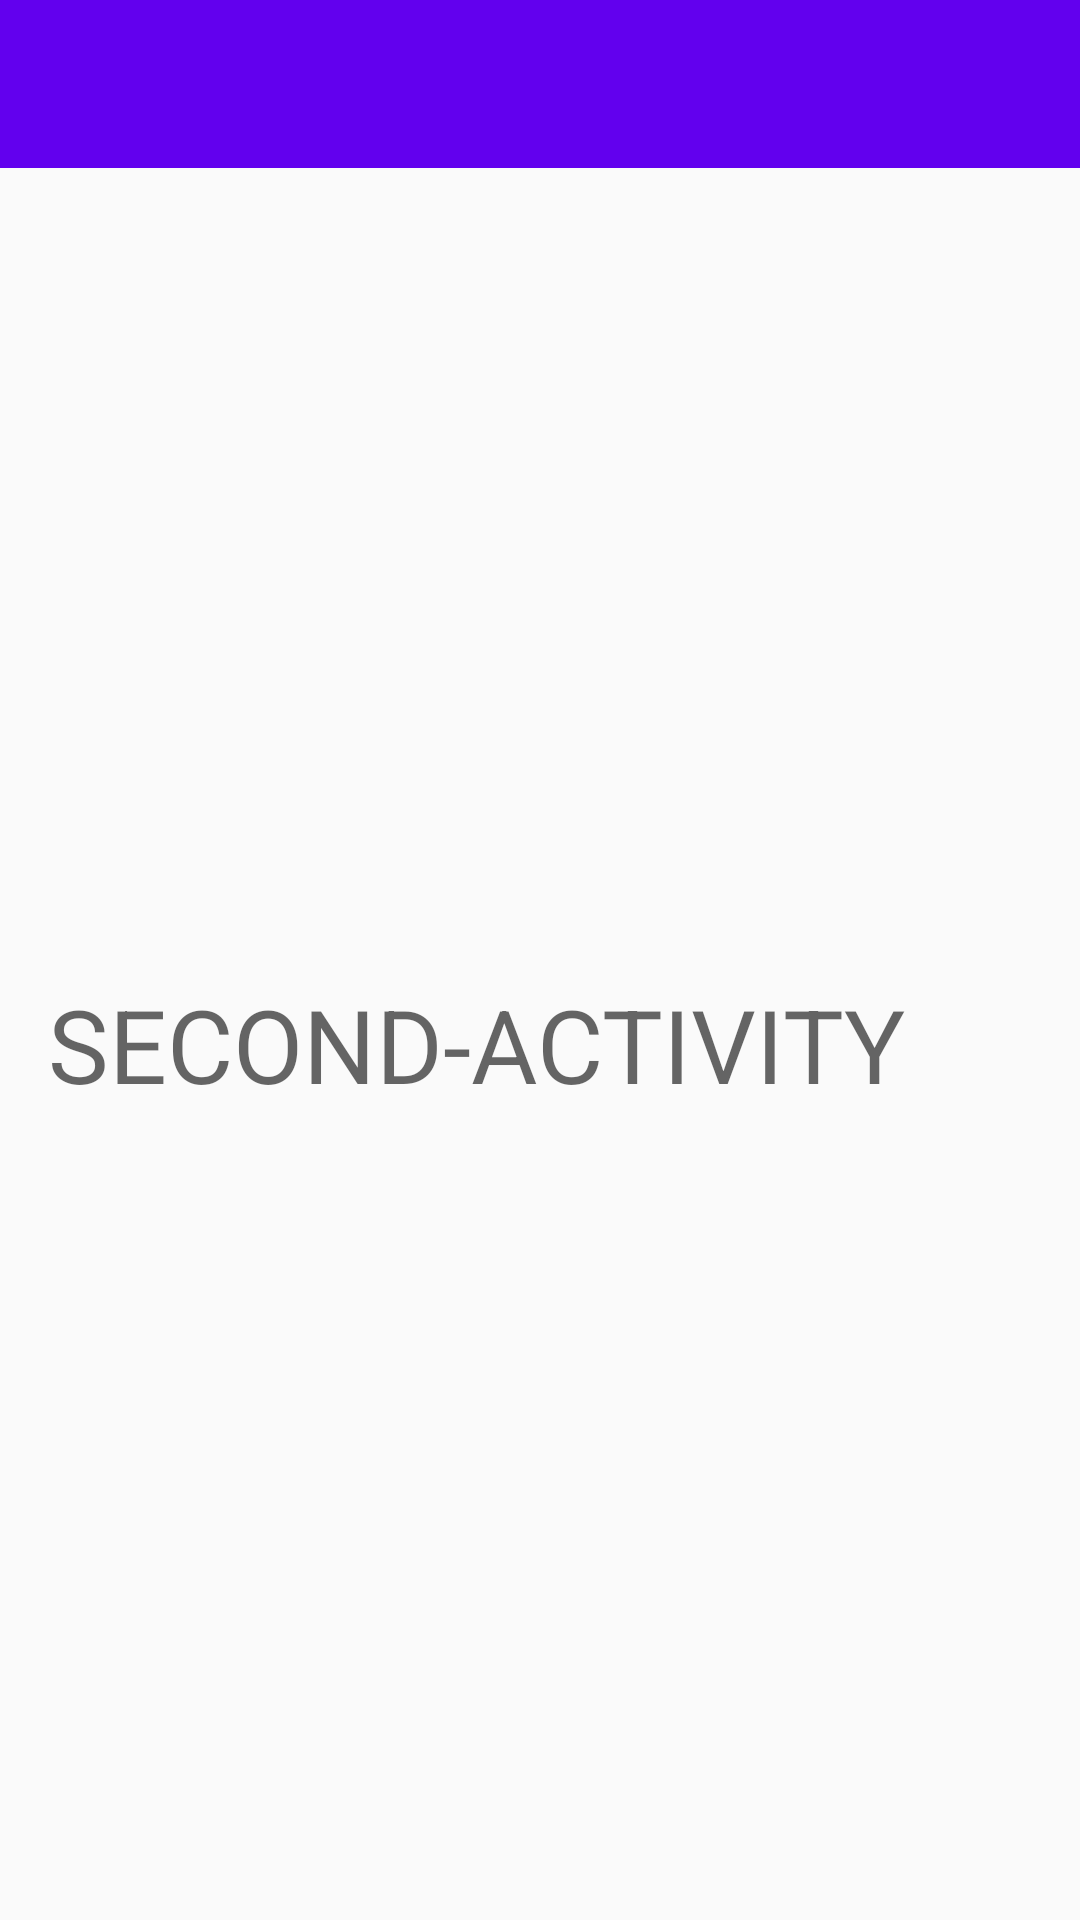

The Android layout XML behind this screen, and the referenced resources:
<!-- AndroidManifest.xml: application theme Theme.ExampleNavigation -->
<!-- res/layout/navigation_second_activity.xml -->
<?xml version="1.0" encoding="utf-8"?>
<androidx.constraintlayout.widget.ConstraintLayout xmlns:android="http://schemas.android.com/apk/res/android"
    xmlns:app="http://schemas.android.com/apk/res-auto"
    android:layout_width="match_parent"
    android:layout_height="match_parent">

    <androidx.appcompat.widget.Toolbar
        android:id="@+id/toolbar"
        android:layout_width="0dp"
        android:layout_height="wrap_content"
        android:background="?attr/colorPrimary"
        android:minHeight="?attr/actionBarSize"
        android:theme="@style/ThemeOverlay.AppCompat.Dark.ActionBar"
        app:layout_constraintEnd_toEndOf="parent"
        app:layout_constraintStart_toStartOf="parent"
        app:layout_constraintTop_toTopOf="parent"
        app:popupTheme="@style/ThemeOverlay.AppCompat.Light" />

    <TextView
        android:id="@+id/textview_activity_title"
        android:layout_width="0dp"
        android:layout_height="wrap_content"
        android:layout_marginStart="16dp"
        android:layout_marginEnd="16dp"
        android:text="@string/second_activity_title"
        android:textAppearance="@style/TextAppearance.AppCompat.Display1"
        app:layout_constraintBottom_toBottomOf="parent"
        app:layout_constraintEnd_toEndOf="parent"
        app:layout_constraintStart_toStartOf="parent"
        app:layout_constraintTop_toBottomOf="@+id/toolbar" />

</androidx.constraintlayout.widget.ConstraintLayout>
<!-- resources referenced by this layout -->
<resources>
  <string name="second_activity_title">SECOND-ACTIVITY</string>
  <style name="Theme.ExampleNavigation" parent="Theme.AppCompat.Light.NoActionBar">
          
          <item name="colorPrimary">@color/purple_500</item>
          <item name="colorPrimaryVariant">@color/purple_700</item>
          <item name="colorOnPrimary">@color/white</item>
          
          <item name="colorSecondary">@color/teal_200</item>
          <item name="colorSecondaryVariant">@color/teal_700</item>
          <item name="colorOnSecondary">@color/white</item>
          
          <item name="android:statusBarColor" tools:targetApi="l">?attr/colorPrimaryVariant</item>
          
      </style>
  <!-- not gathered from this repository: default colours our renderer supplied (Android Studio template values) -->
  <color name="purple_500">#FF6200EE</color>
  <color name="purple_700">#FF3700B3</color>
  <color name="teal_200">#FF03DAC5</color>
  <color name="teal_700">#FF018786</color>
  <color name="white">#FFFFFFFF</color>
</resources>
